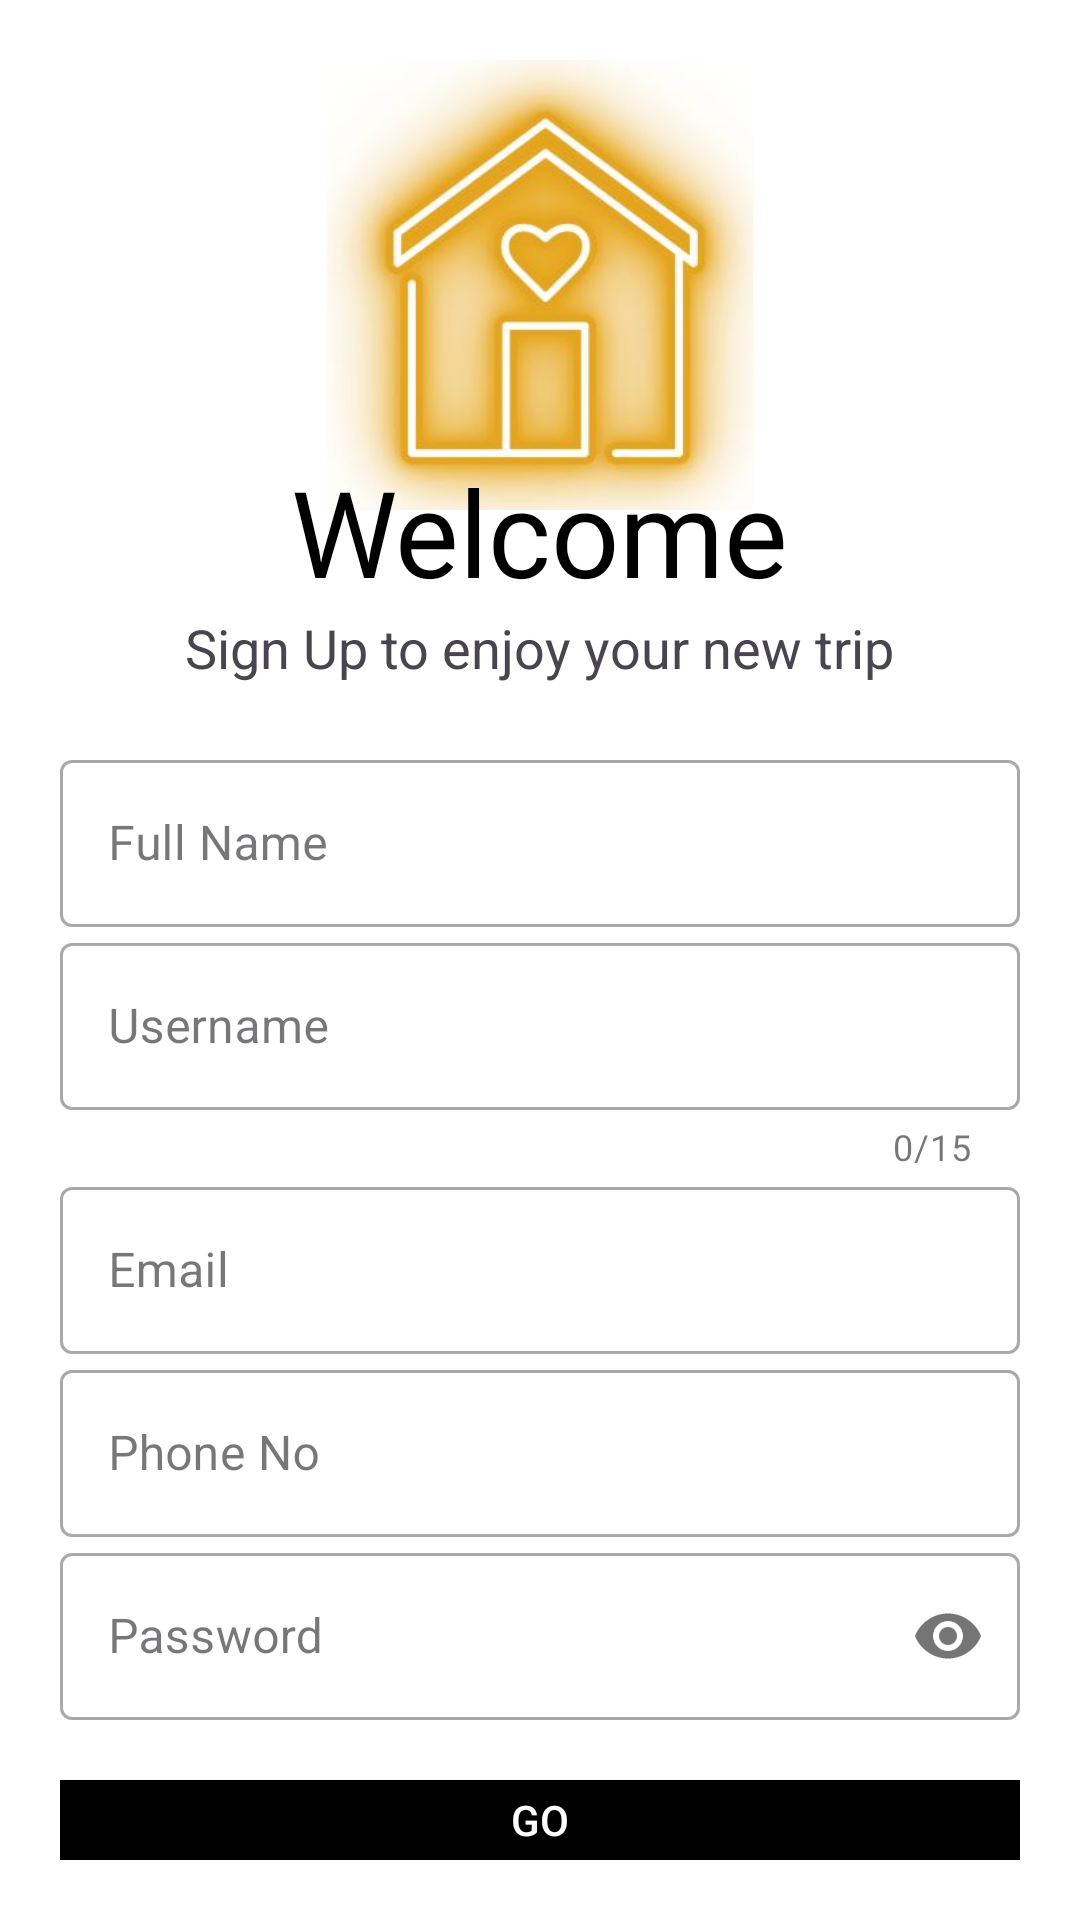

Here is an Android app screen rendered from its layout file. Give the layout XML and the strings, colors and styles it references.
<!-- AndroidManifest.xml: application theme Theme.TravelValda -->
<!-- res/layout/activity_sign_up.xml -->
<?xml version="1.0" encoding="utf-8"?>
<LinearLayout xmlns:android="http://schemas.android.com/apk/res/android"
    xmlns:app="http://schemas.android.com/apk/res-auto"
    xmlns:tools="http://schemas.android.com/tools"
    android:layout_width="match_parent"
    android:layout_height="match_parent"
    tools:context=".Account.SignUpActivity"
    android:background="#fff"
    android:padding="20dp">

    <LinearLayout
        android:id="@+id/main"
        android:layout_width="match_parent"
        android:layout_height="wrap_content"
        android:orientation="vertical"
        android:gravity="center_horizontal">

        <ImageView
            android:layout_width="150dp"
            android:layout_height="150dp"
            android:src="@drawable/homestay_icon"
            android:layout_gravity="center_horizontal"
            android:transitionName="logo_image"/>

        <TextView
            android:layout_width="wrap_content"
            android:layout_height="wrap_content"
            android:text="Welcome"
            android:textSize="40sp"
            android:fontFamily="@font/bungee"
            android:layout_marginTop="-20dp"
            android:layout_gravity="center_horizontal"
            android:textColor="#000"
            android:transitionName="logo_text"/>

        <TextView
            android:layout_width="wrap_content"
            android:layout_height="wrap_content"
            android:text="Sign Up to enjoy your new trip"
            android:textSize="18sp"
            android:layout_gravity="center_horizontal"/>

        <LinearLayout
            android:layout_width="match_parent"
            android:layout_height="wrap_content"
            android:orientation="vertical"
            android:layout_marginTop="20dp"
            android:layout_marginBottom="20dp">

            <com.google.android.material.textfield.TextInputLayout
                android:id="@+id/txtName"
                android:layout_width="match_parent"
                android:layout_height="wrap_content"
                android:hint="Full Name"
                style="@style/Widget.MaterialComponents.TextInputLayout.OutlinedBox">
                <com.google.android.material.textfield.TextInputEditText
                    android:layout_width="match_parent"
                    android:layout_height="wrap_content"
                    android:inputType="text"/>
            </com.google.android.material.textfield.TextInputLayout>

            <com.google.android.material.textfield.TextInputLayout
                android:id="@+id/txtUserName"
                android:layout_width="match_parent"
                android:layout_height="wrap_content"
                android:hint="Username"
                android:transitionName="username_tran"
                app:counterEnabled="true"
                app:counterMaxLength="15"
                style="@style/Widget.MaterialComponents.TextInputLayout.OutlinedBox">
                <com.google.android.material.textfield.TextInputEditText
                    android:layout_width="match_parent"
                    android:layout_height="wrap_content"
                    android:inputType="text"/>
            </com.google.android.material.textfield.TextInputLayout>

            <com.google.android.material.textfield.TextInputLayout
                android:id="@+id/txtEmail"
                android:layout_width="match_parent"
                android:layout_height="wrap_content"
                android:hint="Email"
                style="@style/Widget.MaterialComponents.TextInputLayout.OutlinedBox">
                <com.google.android.material.textfield.TextInputEditText
                    android:layout_width="match_parent"
                    android:layout_height="wrap_content"
                    android:inputType="textEmailAddress"/>
            </com.google.android.material.textfield.TextInputLayout>

            <com.google.android.material.textfield.TextInputLayout
                android:id="@+id/txtPhoneNo"
                android:layout_width="match_parent"
                android:layout_height="wrap_content"
                android:hint="Phone No"
                style="@style/Widget.MaterialComponents.TextInputLayout.OutlinedBox">
                <com.google.android.material.textfield.TextInputEditText
                    android:layout_width="match_parent"
                    android:layout_height="wrap_content"
                    android:inputType="number"/>
            </com.google.android.material.textfield.TextInputLayout>
            <com.google.android.material.textfield.TextInputLayout
                android:id="@+id/txtPassword"
                android:layout_width="match_parent"
                android:layout_height="wrap_content"
                android:hint="Password"
                android:transitionName="password_tran"
                app:passwordToggleEnabled="true"
                style="@style/Widget.MaterialComponents.TextInputLayout.OutlinedBox">
                <com.google.android.material.textfield.TextInputEditText
                    android:layout_width="match_parent"
                    android:layout_height="wrap_content"
                    android:inputType="textPassword"/>
            </com.google.android.material.textfield.TextInputLayout>
        </LinearLayout>

        <Button
            android:id="@+id/btnSignUp"
            android:layout_width="match_parent"
            android:layout_height="wrap_content"
            android:text="GO"
            android:background="#000"
            android:textColor="#fff"
            android:transitionName="button_tran"/>

        <Button
            android:id="@+id/btnBackLogin"
            android:layout_width="match_parent"
            android:layout_height="wrap_content"
            android:text="Already have an account? Login"
            android:textColor="@color/black"
            android:background="#00000000"
            android:transitionName="login_signup_tran"/>
    </LinearLayout>
</LinearLayout>
<!-- resources referenced by this layout -->
<resources>
  <color name="black">#FF000000</color>
  <!-- drawable homestay_icon: jpg bitmap (drawable, 12550 bytes) -->
  <style name="Theme.TravelValda" parent="Base.Theme.TravelValda" />
  <style name="Base.Theme.TravelValda" parent="Theme.Material3.DayNight.NoActionBar">
          
          
      </style>
</resources>
